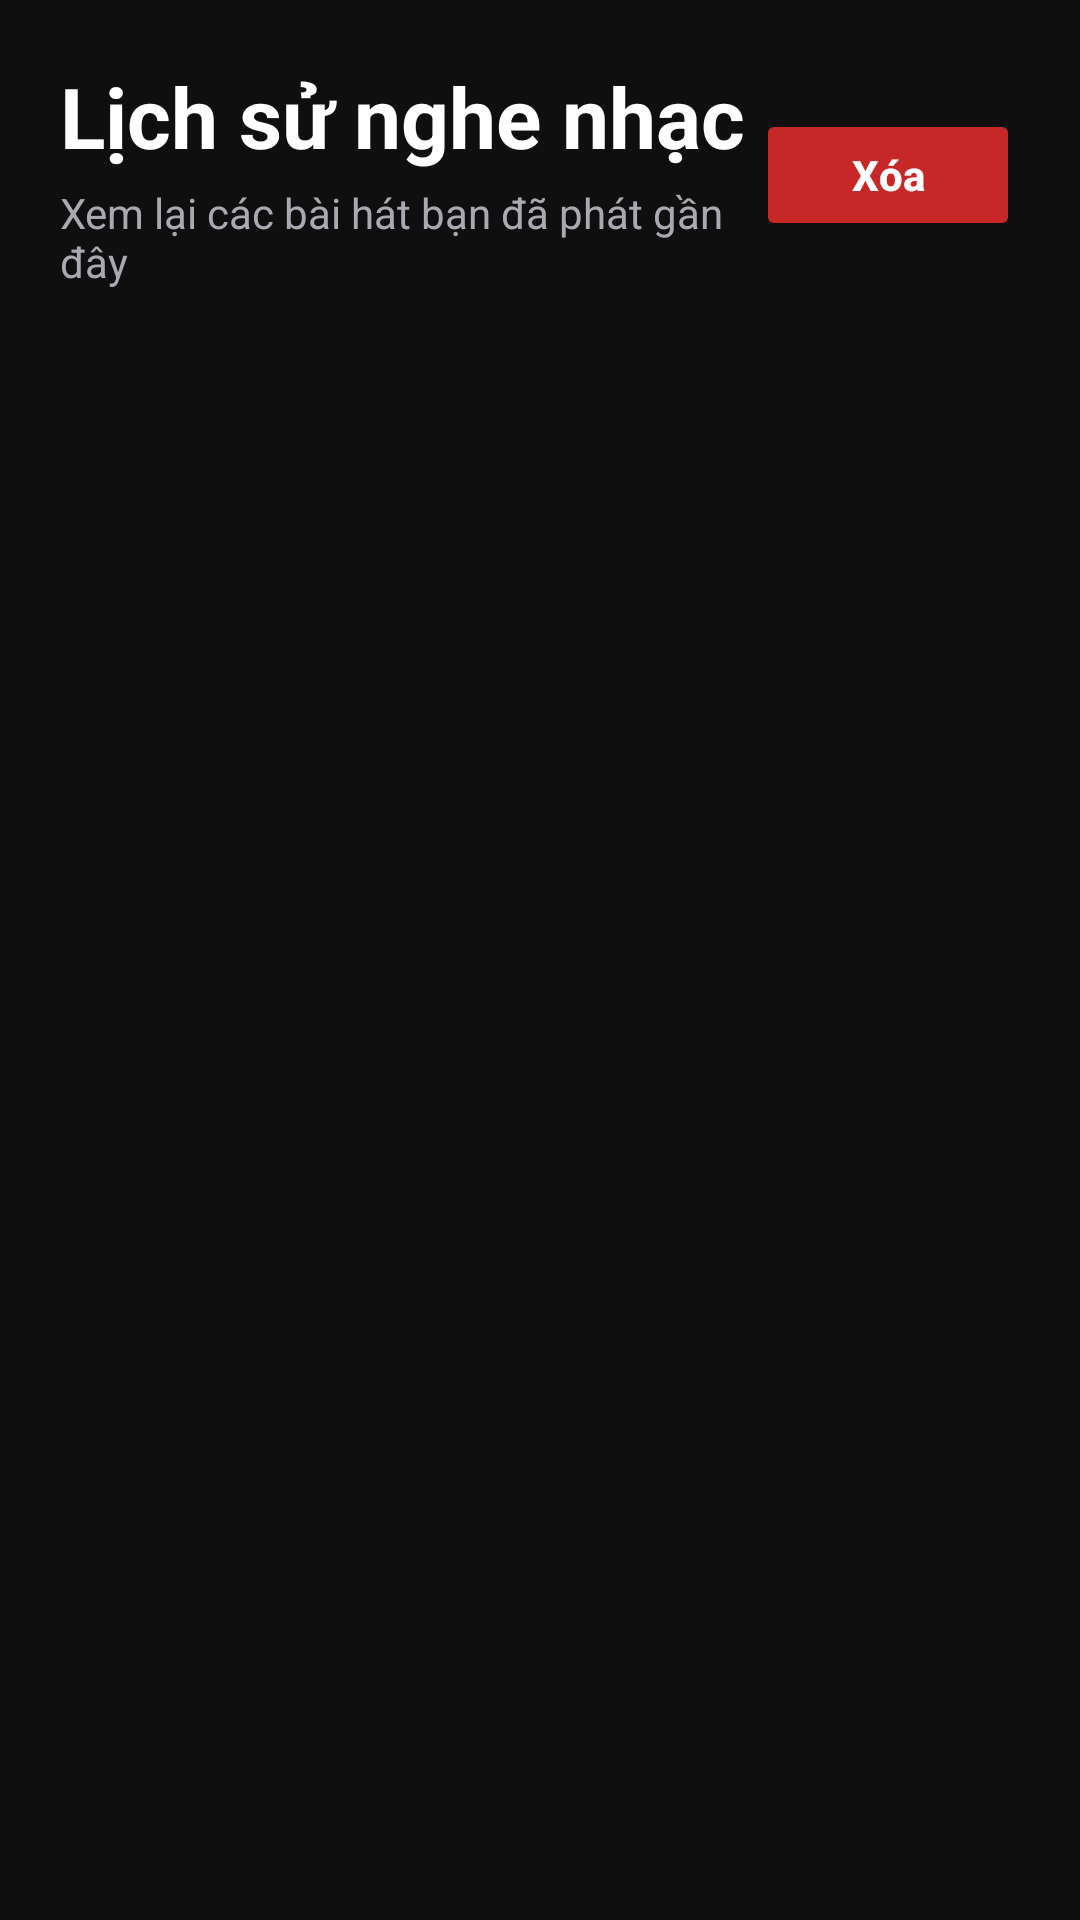

Reconstruct the res/layout file that produces this screen, plus the resources it refers to.
<!-- AndroidManifest.xml: application theme Theme.MusicApp -->
<!-- res/layout/activity_history.xml -->
<?xml version="1.0" encoding="utf-8"?>
<LinearLayout xmlns:android="http://schemas.android.com/apk/res/android"
    android:layout_width="match_parent"
    android:layout_height="match_parent"
    android:orientation="vertical"
    android:background="#0F0F10"
    android:padding="20dp">

    <LinearLayout
        android:layout_width="match_parent"
        android:layout_height="wrap_content"
        android:gravity="center_vertical"
        android:orientation="horizontal">

        <LinearLayout
            android:layout_width="0dp"
            android:layout_height="wrap_content"
            android:layout_weight="1"
            android:orientation="vertical">

            <TextView
                android:layout_width="wrap_content"
                android:layout_height="wrap_content"
                android:text="Lịch sử nghe nhạc"
                android:textColor="#FFFFFF"
                android:textSize="28sp"
                android:textStyle="bold" />

            <TextView
                android:layout_width="wrap_content"
                android:layout_height="wrap_content"
                android:layout_marginTop="4dp"
                android:text="Xem lại các bài hát bạn đã phát gần đây"
                android:textColor="#A9A9B2"
                android:textSize="14sp" />
        </LinearLayout>

        <Button
            android:id="@+id/btnClearHistory"
            android:layout_width="wrap_content"
            android:layout_height="44dp"
            android:backgroundTint="#C62828"
            android:paddingHorizontal="16dp"
            android:text="Xóa"
            android:textAllCaps="false"
            android:textColor="#FFFFFF"
            android:textStyle="bold" />
    </LinearLayout>

    <LinearLayout
        android:layout_width="match_parent"
        android:layout_height="0dp"
        android:layout_weight="1"
        android:layout_marginTop="18dp"
        android:background="@drawable/bg_auth_card"
        android:orientation="vertical"
        android:padding="12dp">

        <ListView
            android:id="@+id/listViewHistory"
            android:layout_width="match_parent"
            android:layout_height="match_parent"
            android:background="@android:color/transparent"
            android:cacheColorHint="@android:color/transparent"
            android:divider="@android:color/transparent"
            android:dividerHeight="8dp"
            android:scrollbars="none" />
    </LinearLayout>

</LinearLayout>
<!-- resources referenced by this layout -->
<resources>
  <!-- drawable bg_auth_card (drawable) -->
  <?xml version="1.0" encoding="utf-8"?>
  <selector xmlns:android="http://schemas.android.com/apk/res/android">
      android:background="#1E1E1E"
  </selector>
  <style name="Theme.MusicApp" parent="Base.Theme.MusicApp" />
  <style name="Base.Theme.MusicApp" parent="Theme.Material3.DayNight.NoActionBar">
          
          
      </style>
</resources>
